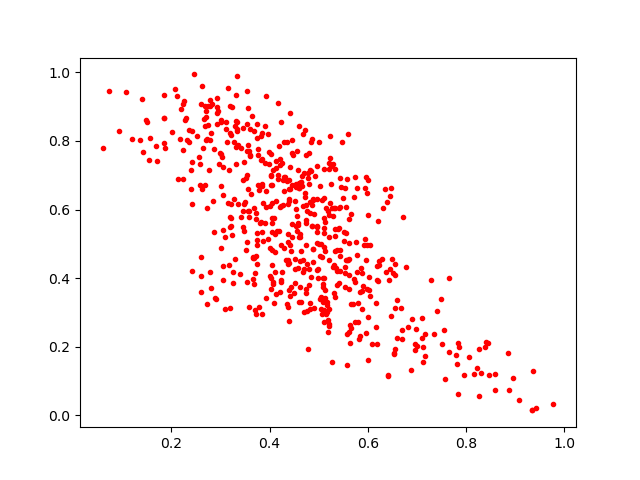

The file beside this chart, header and first rows:
0.77899426, 0.17735133
0.5925, 0.4953
0.4615, 0.5288
0.4972, 0.4252
0.3218, 0.5532
0.2234, 0.7746
0.2795, 0.8032
0.6554, 0.409
0.3837, 0.8223
0.4394, 0.3656
0.2616, 0.9068
0.2363, 0.8322
0.4114, 0.4751
0.712, 0.1996
0.4026, 0.3683
0.5859, 0.4296
0.6775, 0.4334
0.4015, 0.4872
0.5534, 0.4161
0.7514, 0.2073
0.4402, 0.625
0.4593, 0.8426
0.8861, 0.1809
0.451, 0.3873
0.5747, 0.2718
0.2184, 0.8049
0.5436, 0.4811
0.439, 0.6294
0.2967, 0.7334
0.07423, 0.9451
0.2937, 0.8807
0.4296, 0.654
0.3338, 0.8546
0.5634, 0.2103
0.578, 0.6638
0.2591, 0.6705
0.8258, 0.05577
0.5445, 0.6659
0.4315, 0.6946
0.4874, 0.8058
0.5102, 0.5741
0.4745, 0.3689
0.6163, 0.2579
0.2279, 0.8605
0.1864, 0.8663
0.5381, 0.4822
0.5883, 0.3093
0.4907, 0.5863
0.5185, 0.5947
0.2606, 0.4612
0.7115, 0.157
0.511, 0.5454
0.4725, 0.8306
0.7842, 0.2107
0.413, 0.7405
0.2252, 0.9172
0.6368, 0.4194
0.4267, 0.6127
0.224, 0.69
0.3059, 0.641
0.3534, 0.5045
... 549 more rows
